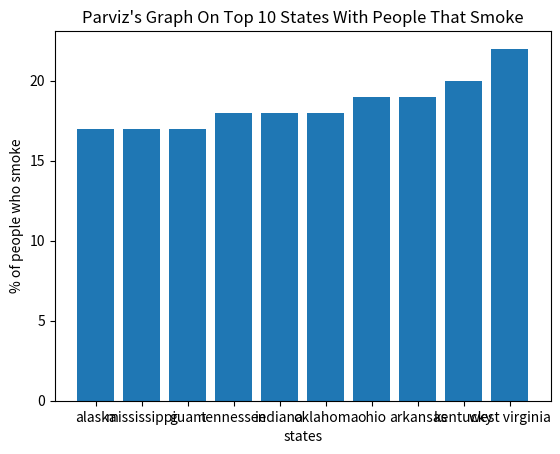

Here is the Python script that generated this plot:
from matplotlib import pyplot as plt
import numpy as nmpi
xpoints=nmpi.array(['alaska' , 'mississippi' , 'guam' , 'tennessee' , 'indiana' , 'oklahoma' , 'ohio' , 'arkansas' , 'kentucky' , 'west virginia'])
ypoints=nmpi.array([17,17,17,18,18,18,19,19,20,22])
plt.bar(xpoints,ypoints)
plt.xlabel('states')
plt.ylabel('% of people who smoke')
plt.title("Parviz's Graph On Top 10 States With People That Smoke")
plt.show()
